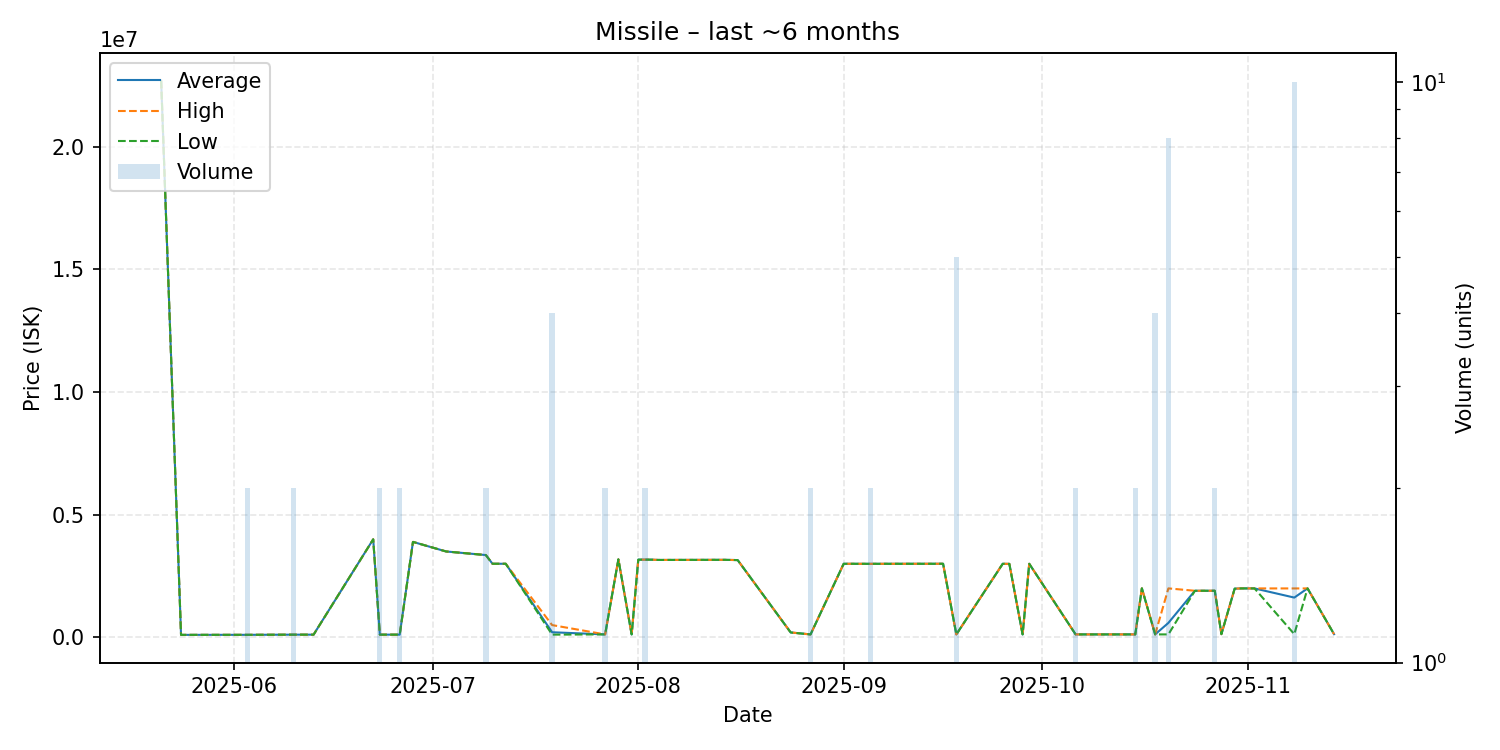

Values plotted in this chart, from the file beside it:
date, average, highest, lowest, order_count, volume
2025-05-21, 22690000, 22690000, 22690000, 1, 1
2025-05-24, 101200, 101200, 101200, 1, 1
2025-05-27, 102100, 102100, 102100, 1, 1
2025-06-03, 103100, 103100, 103100, 1, 2
2025-06-10, 110100, 110100, 110100, 2, 2
2025-06-12, 110200, 110200, 110200, 1, 1
2025-06-13, 110200, 110200, 110200, 1, 1
2025-06-22, 3996000, 3996000, 3996000, 1, 1
2025-06-23, 110400, 110400, 110400, 1, 2
2025-06-26, 110600, 110600, 110600, 1, 2
2025-06-28, 3891000, 3891000, 3891000, 1, 1
2025-07-03, 3501000, 3501000, 3501000, 1, 1
2025-07-09, 3354500, 3355000, 3354000, 2, 2
2025-07-10, 3000000, 3000000, 3000000, 1, 1
2025-07-12, 3000000, 3000000, 3000000, 1, 1
2025-07-19, 208100, 500000, 110800, 3, 4
2025-07-27, 120000, 120000, 120000, 1, 2
2025-07-29, 3180000, 3180000, 3180000, 1, 1
2025-07-31, 120100, 120100, 120100, 1, 1
2025-08-01, 3168000, 3168000, 3168000, 1, 1
2025-08-02, 3167500, 3168000, 3167000, 2, 2
2025-08-03, 3167000, 3167000, 3167000, 1, 1
2025-08-04, 3155000, 3155000, 3155000, 1, 1
2025-08-14, 3160000, 3160000, 3160000, 1, 1
2025-08-16, 3150000, 3150000, 3150000, 1, 1
2025-08-24, 200000, 200000, 200000, 1, 1
2025-08-27, 120100, 120100, 120100, 1, 2
2025-09-01, 2999000, 2999000, 2999000, 1, 1
2025-09-05, 2997000, 2997000, 2997000, 2, 2
2025-09-07, 2998000, 2998000, 2998000, 1, 1
2025-09-14, 2999000, 2999000, 2999000, 1, 1
2025-09-16, 3000000, 3000000, 3000000, 1, 1
2025-09-18, 120200, 120200, 120200, 1, 5
2025-09-25, 2999000, 2999000, 2999000, 1, 1
2025-09-26, 2995000, 2995000, 2995000, 1, 1
2025-09-28, 120200, 120200, 120200, 1, 1
2025-09-29, 2999000, 2999000, 2999000, 1, 1
2025-10-06, 120200, 120200, 120200, 1, 2
2025-10-15, 120250, 120300, 120200, 2, 2
2025-10-16, 1998000, 1998000, 1998000, 1, 1
2025-10-18, 120200, 120200, 120200, 1, 4
2025-10-20, 589150, 1996000, 120200, 2, 8
2025-10-24, 1899000, 1899000, 1899000, 1, 1
2025-10-27, 1899500, 1900000, 1899000, 2, 2
2025-10-28, 130000, 130000, 130000, 1, 1
2025-10-30, 1985000, 1985000, 1985000, 1, 1
2025-10-31, 1995000, 1995000, 1995000, 1, 1
2025-11-01, 1995000, 1995000, 1995000, 1, 1
2025-11-02, 1995000, 1995000, 1995000, 1, 1
2025-11-08, 1621200, 1994000, 130000, 3, 10
2025-11-10, 1995000, 1995000, 1995000, 1, 1
2025-11-14, 130200, 130200, 130200, 1, 1
